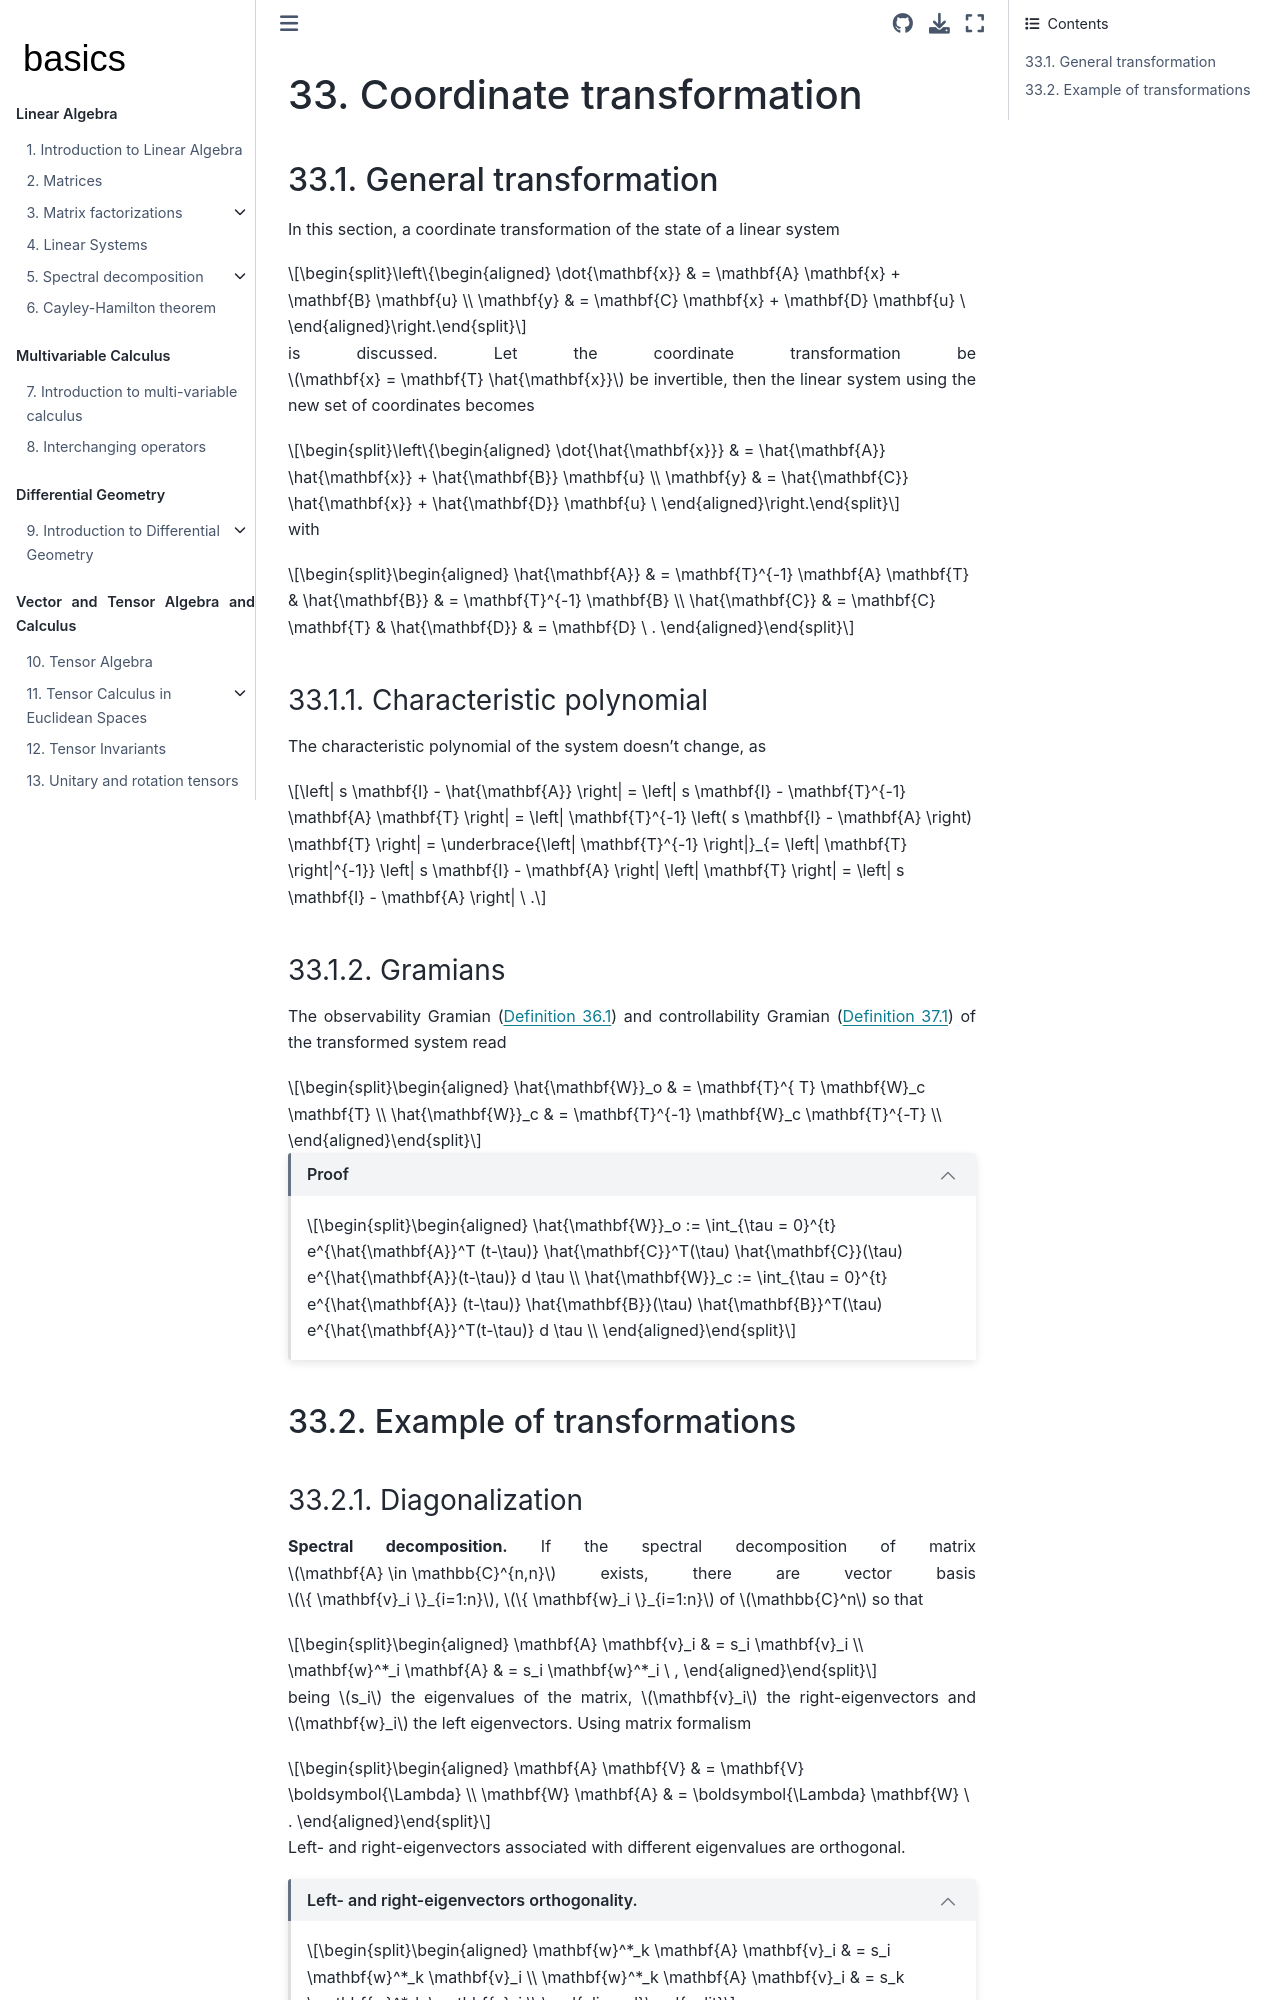

repository: Basics2022/bbooks-math-miscellanea · page: ch/system-theory/coordinate-transformation.html · generator: jekyll

(system-theory:coordinate-transformation)=
# Coordinate transformation

(system-theory:coordinate-transformation:general)=
## General transformation

In this section, a coordinate transformation of the state of a linear system

$$\left\{\begin{aligned}
  \dot{\mathbf{x}} & = \mathbf{A} \mathbf{x} + \mathbf{B} \mathbf{u} \\
       \mathbf{y}  & = \mathbf{C} \mathbf{x} + \mathbf{D} \mathbf{u} \
\end{aligned}\right.$$

is discussed.
Let the coordinate transformation be $\mathbf{x} = \mathbf{T} \hat{\mathbf{x}}$ be invertible, then the linear system using the new set of coordinates becomes

$$\left\{\begin{aligned}
  \dot{\hat{\mathbf{x}}} & = \hat{\mathbf{A}} \hat{\mathbf{x}} + \hat{\mathbf{B}} \mathbf{u} \\
            \mathbf{y}   & = \hat{\mathbf{C}} \hat{\mathbf{x}} + \hat{\mathbf{D}} \mathbf{u} \
\end{aligned}\right.$$

with

$$\begin{aligned}
  \hat{\mathbf{A}} & = \mathbf{T}^{-1} \mathbf{A} \mathbf{T} & \hat{\mathbf{B}} & = \mathbf{T}^{-1} \mathbf{B} \\
  \hat{\mathbf{C}} & =                 \mathbf{C} \mathbf{T} & \hat{\mathbf{D}} & =                 \mathbf{D} \ .
\end{aligned}$$

### Characteristic polynomial

The characteristic polynomial of the system doesn't change, as

$$\left| s \mathbf{I} - \hat{\mathbf{A}} \right| = \left| s \mathbf{I} - \mathbf{T}^{-1} \mathbf{A} \mathbf{T} \right| = \left| \mathbf{T}^{-1} \left( s \mathbf{I} - \mathbf{A} \right) \mathbf{T} \right| = \underbrace{\left| \mathbf{T}^{-1} \right|}_{= \left| \mathbf{T} \right|^{-1}} \left| s \mathbf{I} - \mathbf{A} \right| \left| \mathbf{T} \right| = \left| s \mathbf{I} - \mathbf{A} \right| \ .$$

### Gramians

The observability Gramian ({prf:ref}`def:observability-gramian`) and controllability Gramian ({prf:ref}`def:controllability-gramian`) of the transformed system read

$$\begin{aligned}
\hat{\mathbf{W}}_o & = \mathbf{T}^{ T} \mathbf{W}_c \mathbf{T}      \\
\hat{\mathbf{W}}_c & = \mathbf{T}^{-1} \mathbf{W}_c \mathbf{T}^{-T} \\
\end{aligned}$$

```{dropdown} Proof
:open:

$$\begin{aligned}
  \hat{\mathbf{W}}_o := \int_{\tau = 0}^{t} e^{\hat{\mathbf{A}}^T (t-\tau)} \hat{\mathbf{C}}^T(\tau) \hat{\mathbf{C}}(\tau) e^{\hat{\mathbf{A}}(t-\tau)} d \tau \\
  \hat{\mathbf{W}}_c := \int_{\tau = 0}^{t} e^{\hat{\mathbf{A}} (t-\tau)} \hat{\mathbf{B}}(\tau) \hat{\mathbf{B}}^T(\tau) e^{\hat{\mathbf{A}}^T(t-\tau)} d \tau \\
\end{aligned}$$

```


(system-theory:coordinate-transformation:examples)=
## Example of transformations

(system-theory:coordinate-transformation:examples:diagonalization)=
